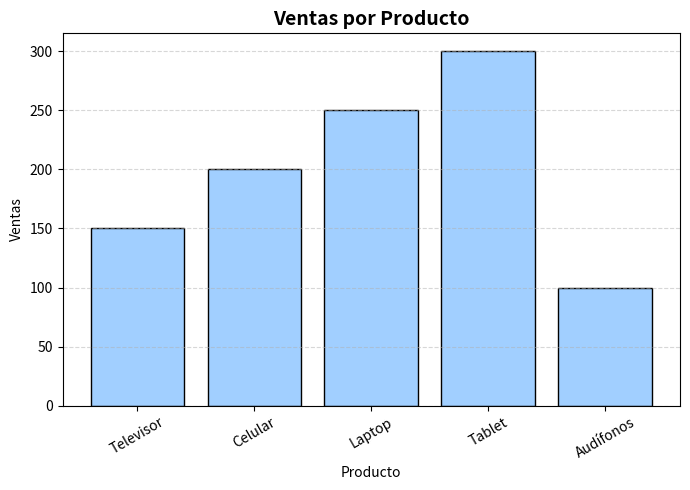

Here is the Python script that generated this plot:
import pandas as pandita
import matplotlib.pyplot as tatplocito

datos = {
    'Producto': ['Televisor', 'Celular', 'Laptop', 'Tablet', 'Audífonos'],
    'Ventas': [150, 200, 250, 300, 100],
    'Precio': [750, 650, 900, 400, 120]
}
df = pandita.DataFrame(datos)

html_tabla = df.to_html(index=False, border=0, justify='center')
estadisticas = df.describe().to_html(border=0, justify='center')

tatplocito.figure(figsize=(7,5))
tatplocito.bar(df['Producto'], df['Ventas'], color='#a1cfff', edgecolor='black')
tatplocito.title('Ventas por Producto', fontsize=14, fontweight='bold')
tatplocito.xlabel('Producto')
tatplocito.ylabel('Ventas')
tatplocito.xticks(rotation=30)
tatplocito.grid(axis='y', linestyle='--', alpha=0.5)
tatplocito.tight_layout()
tatplocito.savefig("grafiquita.png")   # nuevo nombre
tatplocito.close()

html = f"""<!DOCTYPE html>
<html lang="es">
<head>
<meta charset="UTF-8">
<title>Datos de Ventas</title>
<style>
  body {{
    font-family: 'Segoe UI', Tahoma, Geneva, Verdana, sans-serif;
    margin: 40px;
    background: #ffd6e8;
    color: #333;
  }}
  h1 {{
    color: #c2185b;
    text-align: center;
  }}
  h2 {{
    color: #8b0051;
  }}
  table {{
    border-collapse: collapse;
    margin-bottom: 25px;
    width: 70%;
    border-radius: 12px;
    overflow: hidden;
    box-shadow: 0 4px 10px rgba(0,0,0,0.1);
    background: #cfe9ff;
  }}
  th, td {{
    border: 1px solid #fff;
    padding: 10px;
    text-align: center;
  }}
  th {{
    background: #aee2ff;
    font-weight: bold;
  }}
  img {{
    display: block;
    margin: 10px auto;
    border-radius: 10px;
    width: 520px;
    border: 3px solid #fff;
    box-shadow: 0 4px 8px rgba(0,0,0,0.2);
  }}
  pre {{
    font-size: 15px;
    color: #4a4a4a;
    line-height: 1.1;
    text-align: center;
  }}
</style>
</head>
<body>
<h1>Datos de Ventas</h1>
<h2>Tabla de Datos:</h2>
{html_tabla}
<h2>Estadísticas Descriptivas:</h2>
{estadisticas}
<h2>Gráfica de Ventas:</h2>
<img src="grafiquita.png" alt="Gráfica de Ventas">

<h2>Integrantes:</h2>
<pre>
♡ Nelson Alexander ♡        ♡ Emely Pamela ♡        ♡ Franklin Osmar ♡

 (\_/)                       (\_/)                       (\_/)
 (•ᴗ•)                       (•ᴗ•)                       (•ᴗ•)
 />💙                        />💗                       />💚
</pre>  
</body>
</html>"""

with open("tabla.html", "w", encoding="utf-8") as f:
    f.write(html)

print("-------------------------------------------------")
print("tablitas creadas (con grafiquita bonita licenciada :3)")
print("-------------------------------------------------")
